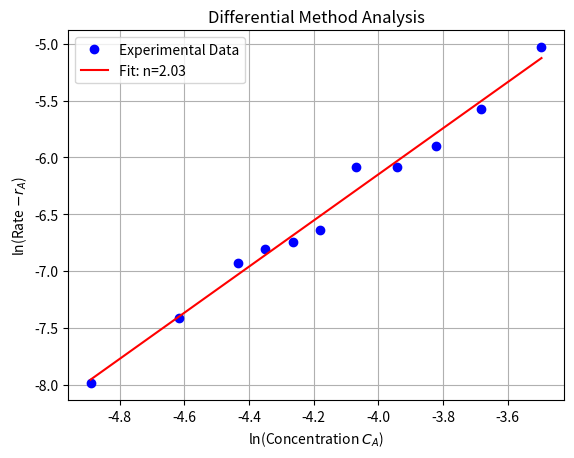

Source code (Python):
# import numpy as np
# import matplotlib.pyplot as plt


# #? Constants given in the problem

# P_initial_cold = 1.0
# T_cold = 298.15
# T_0 = 373.15  #Intial temperature in K
# R = 0.0821    # Ideal gas constant in L·atm/(K·mol)
# P_0 = P_initial_cold * (T_0 / T_cold) # roughly 1.2515



# C_A_0 = P_0/(R * T_0)  # Initial concentration of A in mol/L


# #! Reaction 2A -> B
# times = np.array([1,2,3,4,5,6,7,8,9,10,15,20])

# pressure_total = np.array([1.14,1.04,0.982,0.94,0.905,0.87,0.85,0.832,0.815,0.8,0.754,0.728])  # in atm

# pressure_A = 2*pressure_total - P_0  # Partial pressure of A assuming ideal behavior

# concentration_A = pressure_A / (R * T_0)  # Convert pressure to concentration using ideal gas law

# avg_concentrations = np.zeros(len(concentration_A) - 1)
# for i in range(len(concentration_A)-1):
#     avg_concentrations[i] = (concentration_A[i] + concentration_A[i+1]) / 2


# dCA_dt = np.diff(concentration_A) / np.diff(times)
# # dCA_dt = np.zeros(len(concentration_A) - 1)
# # for i in range(len(concentration_A) - 1):
# #     dCA_dt[i] = (concentration_A[i+1] - concentration_A[i]) / (times[i+1] - times[i])

# magnitude_dCA_dt = np.abs(dCA_dt)

# ln_avg_concentrations = np.log(avg_concentrations)
# ln_magnitude_dCA_dt = np.log(magnitude_dCA_dt)

# plt.plot(ln_avg_concentrations, ln_magnitude_dCA_dt, 'o-')
# plt.xlabel('ln(Average Concentration of A (mol/L))')
# plt.ylabel('ln(Magnitude of dC_A/dt (mol/L·hr))')
# plt.title('ln(dC_A/dt) vs ln(Average C_A)')
# plt.grid(True)
# plt.show()
# #to show slope of the plot
# coefficients = np.polyfit(ln_avg_concentrations, ln_magnitude_dCA_dt, 1)
# slope, intercept = coefficients[0], coefficients[1]

# print(f"Slope of the plot (Reaction Order): {slope}, Intercept: {intercept}")


import numpy as np
import matplotlib.pyplot as plt

# --- 1. Constants ---
T_cold = 25 + 273.15   # 298.15 K
T_rxn = 100 + 273.15   # 373.15 K
R = 0.08206            # L·atm/(K·mol)

# Calculate P_0 at reaction temperature (Gay-Lussac's Law)
P_0 = 1.0 * (T_rxn / T_cold) 
print(f"Calculated P_A0: {P_0:.4f} atm")

# --- 2. Data ---
times = np.array([1, 2, 3, 4, 5, 6, 7, 8, 9, 10, 15, 20])
pressure_total = np.array([1.14, 1.04, 0.982, 0.94, 0.905, 0.87, 0.85, 0.832, 0.815, 0.8, 0.754, 0.728])

# --- 3. Stoichiometry & Conversion ---
# p_A = 2*P_total - P_A0
pressure_A = 2 * pressure_total - P_0
concentration_A = pressure_A / (R * T_rxn)

# --- 4. Differential Analysis (Interval Method) ---
# Calculate -dCA/dt for each interval
dCA = -np.diff(concentration_A) # Negative because concentration decreases
dt = np.diff(times)
rate = dCA / dt

# Calculate Average Concentration for each interval to match the rate
C_avg = (concentration_A[:-1] + concentration_A[1:]) / 2

# --- 5. Log-Log Transformation ---
ln_rate = np.log(rate)
ln_C = np.log(C_avg)

# --- 6. Plotting & Fitting ---
coefficients = np.polyfit(ln_C, ln_rate, 1)
order = coefficients[0]
ln_k = coefficients[1]
k = np.exp(ln_k)

print(f"Order of Reaction (n): {order:.4f}")
print(f"Rate Constant (k): {k:.4f}")

plt.plot(ln_C, ln_rate, 'bo', label='Experimental Data')
plt.plot(ln_C, np.polyval(coefficients, ln_C), 'r-', label=f'Fit: n={order:.2f}')
plt.xlabel('ln(Concentration $C_A$)')
plt.ylabel('ln(Rate $-r_A$)')
plt.title('Differential Method Analysis')
plt.legend()
plt.grid(True)
plt.show()